Labelled photos from "expanded_v1", an image-classification folder in Grandhisrikar2005/FloodEvacuationAI. The possible labels are: agriculture, barren land, roads, urban, vegetation, water.

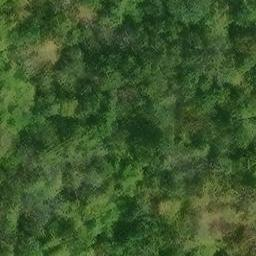
Label: vegetation

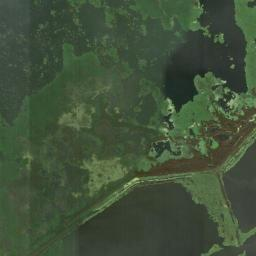
Label: water

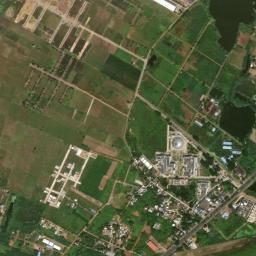
Label: roads

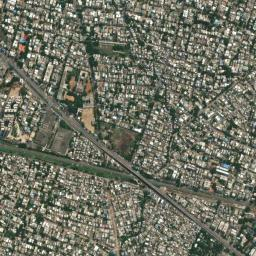
Label: urban

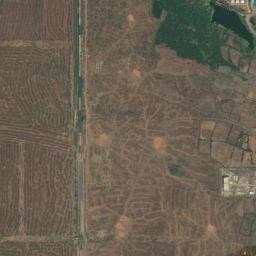
Label: barren land

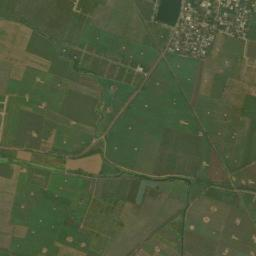
Label: agriculture
